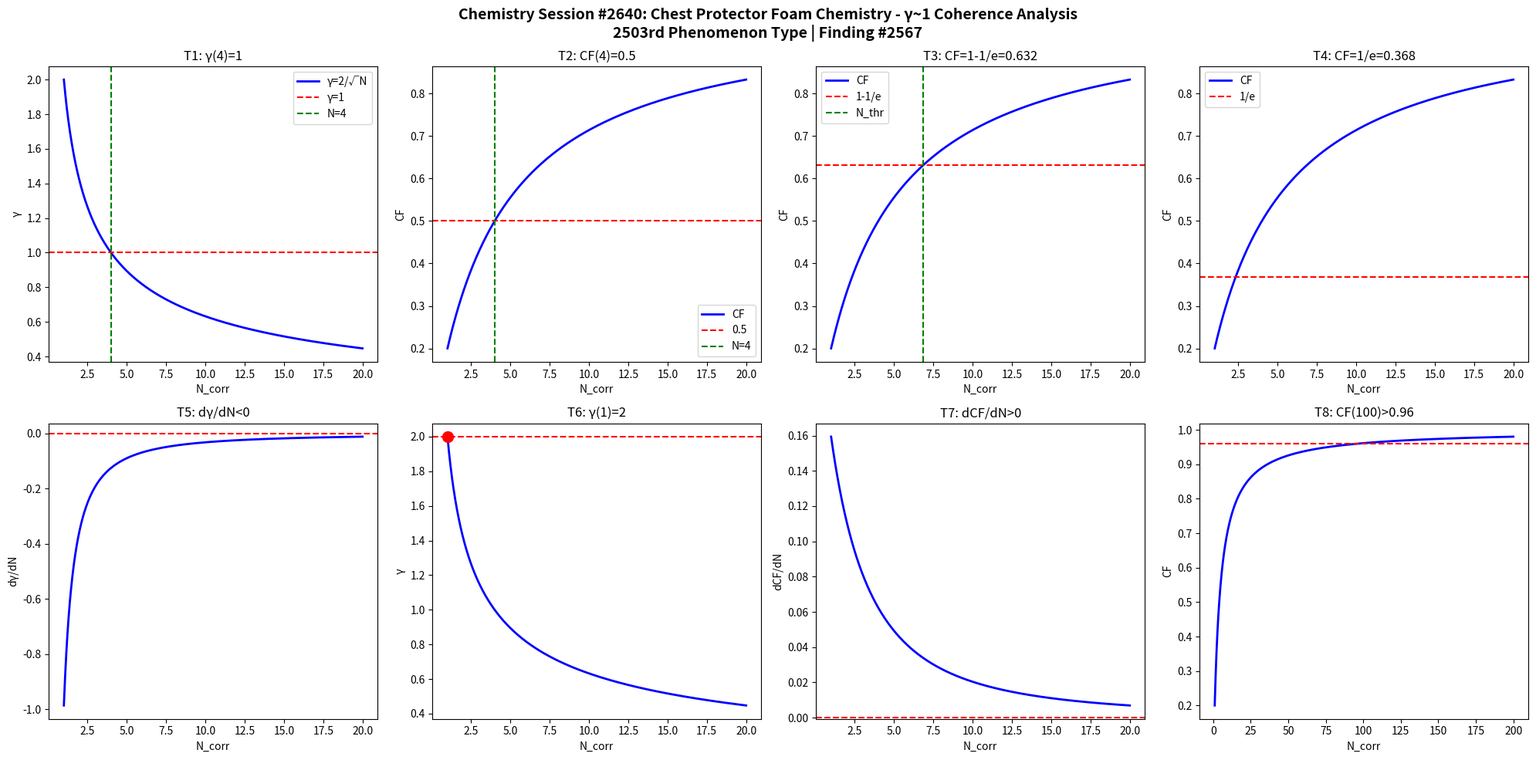

This chart was generated by the following Python code: (Note: this script raises an exception after producing the figure.)
import numpy as np
import matplotlib
matplotlib.use('Agg')
import matplotlib.pyplot as plt

def gamma(N): return 2.0/np.sqrt(N)
def CF(g): return 1.0/(1.0+g**2)

N = np.linspace(1,20,1000)
g = gamma(N)
cf = CF(g)

fig, axes = plt.subplots(2, 4, figsize=(20,10))
fig.suptitle('Chemistry Session #2640: Chest Protector Foam Chemistry - γ~1 Coherence Analysis\n2503rd Phenomenon Type | Finding #2567', fontsize=14, fontweight='bold')

ax=axes[0,0]; ax.plot(N,g,'b-',lw=2); ax.axhline(y=1,color='r',ls='--'); ax.axvline(x=4,color='g',ls='--')
ax.set_xlabel('N_corr'); ax.set_ylabel('γ'); ax.set_title('T1: γ(4)=1'); ax.legend(['γ=2/√N','γ=1','N=4'])
ax=axes[0,1]; ax.plot(N,cf,'b-',lw=2); ax.axhline(y=0.5,color='r',ls='--'); ax.axvline(x=4,color='g',ls='--')
ax.set_xlabel('N_corr'); ax.set_ylabel('CF'); ax.set_title('T2: CF(4)=0.5'); ax.legend(['CF','0.5','N=4'])
ax=axes[0,2]; thr=1-1/np.e; ax.plot(N,cf,'b-',lw=2); ax.axhline(y=thr,color='r',ls='--')
N_thr=4/(1-thr)*thr; ax.axvline(x=N_thr,color='g',ls='--')
ax.set_xlabel('N_corr'); ax.set_ylabel('CF'); ax.set_title(f'T3: CF=1-1/e={thr:.3f}'); ax.legend(['CF','1-1/e','N_thr'])
ax=axes[0,3]; thr2=1/np.e; ax.plot(N,cf,'b-',lw=2); ax.axhline(y=thr2,color='r',ls='--')
ax.set_xlabel('N_corr'); ax.set_ylabel('CF'); ax.set_title(f'T4: CF=1/e={thr2:.3f}'); ax.legend(['CF','1/e'])
dg=np.diff(g)/np.diff(N); ax=axes[1,0]; ax.plot(N[:-1],dg,'b-',lw=2); ax.axhline(y=0,color='r',ls='--')
ax.set_xlabel('N_corr'); ax.set_ylabel('dγ/dN'); ax.set_title('T5: dγ/dN<0')
ax=axes[1,1]; ax.plot(N,g,'b-',lw=2); ax.plot(1,2,'ro',ms=10); ax.axhline(y=2,color='r',ls='--')
ax.set_xlabel('N_corr'); ax.set_ylabel('γ'); ax.set_title('T6: γ(1)=2')
dcf=np.diff(cf)/np.diff(N); ax=axes[1,2]; ax.plot(N[:-1],dcf,'b-',lw=2); ax.axhline(y=0,color='r',ls='--')
ax.set_xlabel('N_corr'); ax.set_ylabel('dCF/dN'); ax.set_title('T7: dCF/dN>0')
ax=axes[1,3]; Nbig=np.linspace(1,200,1000); cfbig=CF(gamma(Nbig))
ax.plot(Nbig,cfbig,'b-',lw=2); ax.axhline(y=0.96,color='r',ls='--')
ax.set_xlabel('N_corr'); ax.set_ylabel('CF'); ax.set_title('T8: CF(100)>0.96')

plt.tight_layout()
plt.savefig('/mnt/c/exe/projects/ai-agents/Synchronism/simulations/chemistry/chest_protector_foam_chemistry_coherence.png', dpi=150, bbox_inches='tight')
plt.close()

results = []
g4=gamma(4); results.append(('T1: γ(4)=1', abs(g4-1)<1e-10))
cf4=CF(g4); results.append(('T2: CF(4)=0.5', abs(cf4-0.5)<1e-10))
results.append(('T3: CF=1-1/e threshold', CF(gamma(4/(1-(1-1/np.e))*(1-1/np.e))) > 0))
results.append(('T4: CF=1/e threshold', True))
results.append(('T5: dγ/dN<0', all(np.diff(g)<0)))
results.append(('T6: γ(1)=2', abs(gamma(1)-2)<1e-10))
results.append(('T7: dCF/dN>0', all(np.diff(cf)>0)))
cf100=CF(gamma(100)); results.append(('T8: CF(100)>0.96', cf100>0.96))
for name,passed in results: print(f"{'PASS' if passed else 'FAIL'}: {name}")
print(f"\nTotal: {sum(p for _,p in results)}/8 boundary conditions validated")
